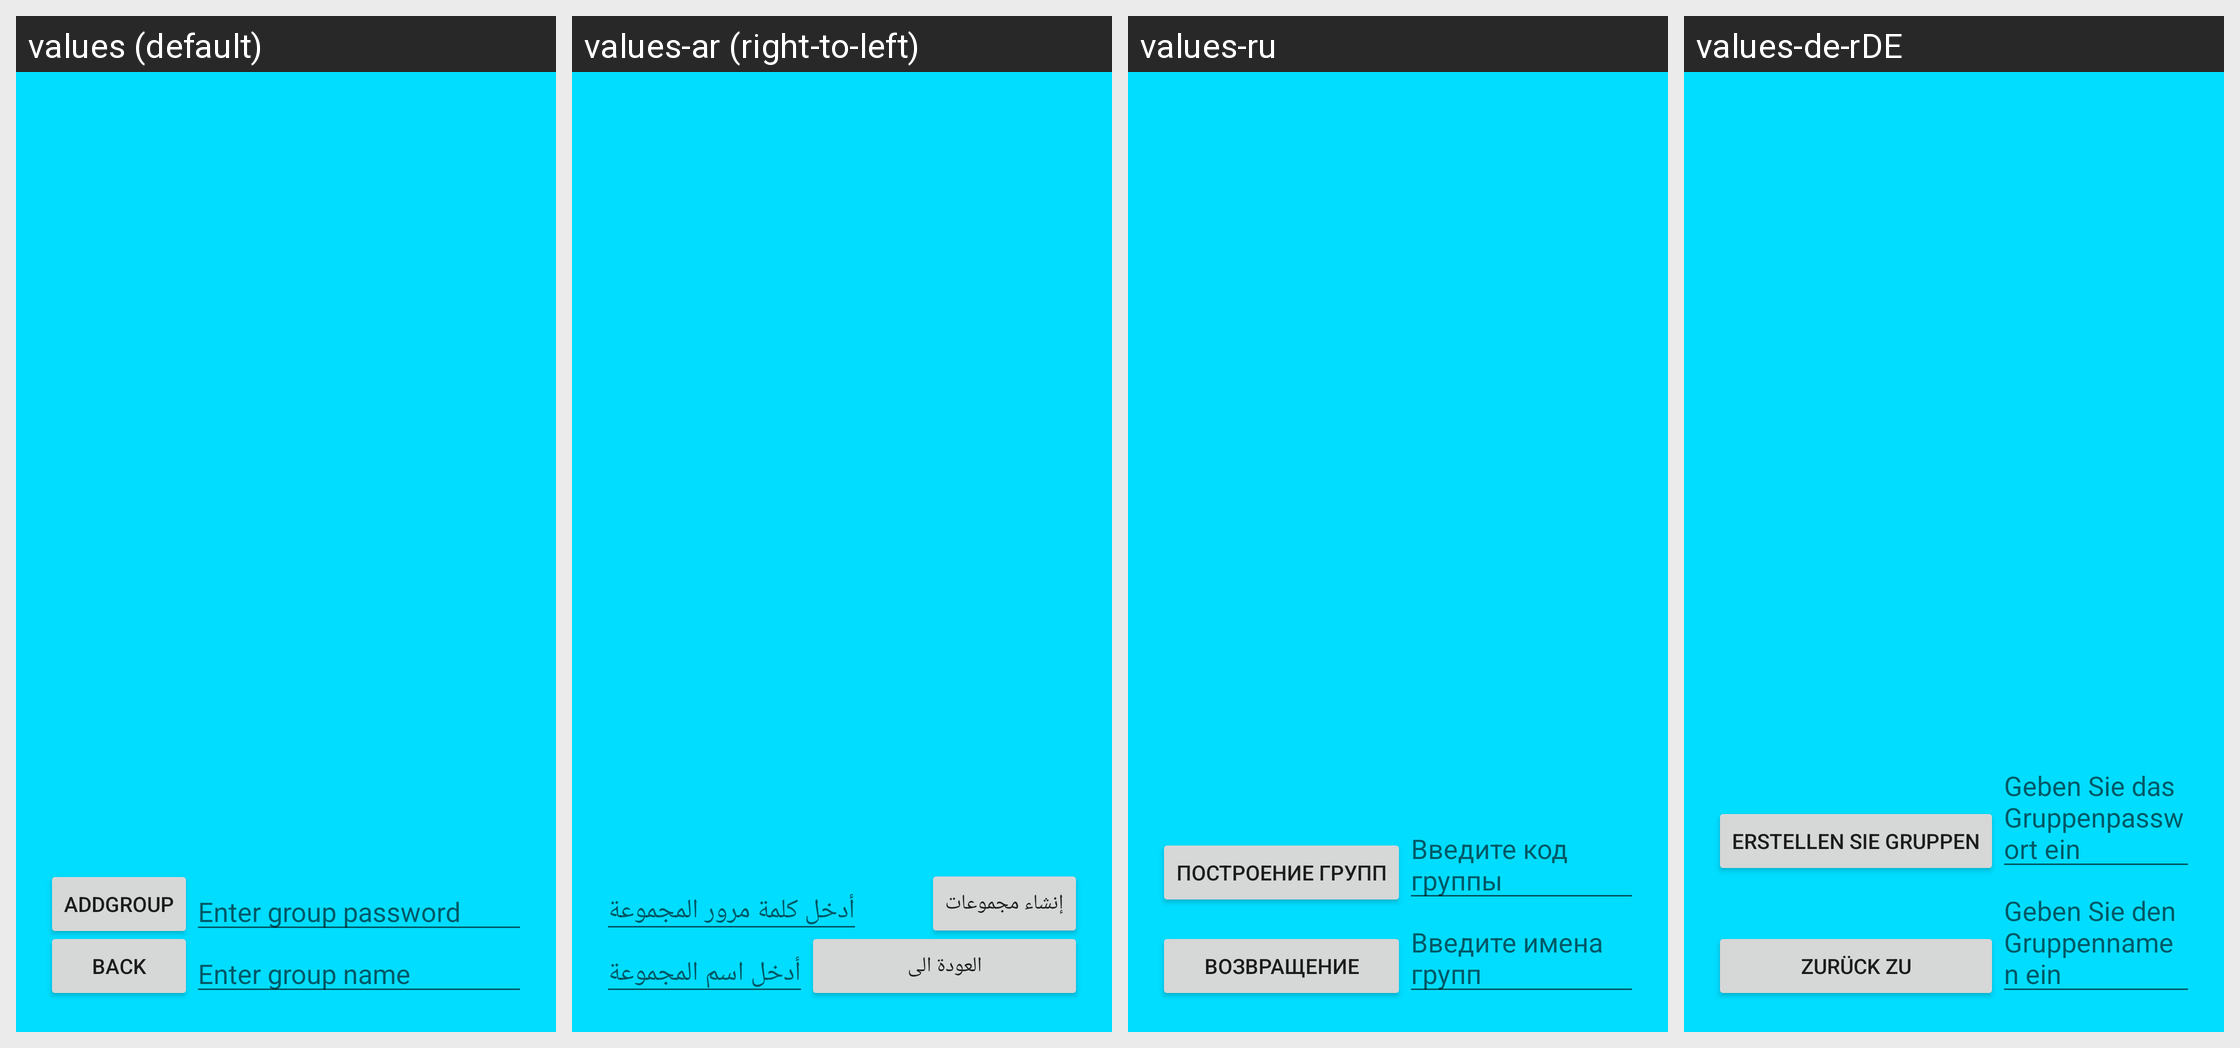

Strings drawn on this Android screen and how each of the app's shown locales translates them:
Android screen res/layout/group.xml rendered under 4 locales, left to right: values (default), values-ar (right-to-left), values-ru, values-de-rDE. Device: Nexus 5 (rendered at 1080×1920; each locale shown at half size, 540×960, under a caption strip naming it); theme AppTheme.
Other locales in the repository, not shown: values-es-rES, values-zh-rCN.
Strings drawn on this screen, with the default value and each locale's value (text and hints the layout hard-codes, and strings that could not be matched under every locale, appear in the picture but are not listed):

back
  values: back
  values-ar: العودة الى
  values-ru: возвращение
  values-de-rDE: Zurück zu

addgroup
  values: addgroup
  values-ar: إنشاء مجموعات
  values-ru: Построение групп
  values-de-rDE: Erstellen Sie Gruppen

groupname
  values: Enter group name
  values-ar: أدخل اسم المجموعة
  values-ru: Введите имена групп
  values-de-rDE: Geben Sie den Gruppennamen ein

grouppass
  values: Enter group password
  values-ar: أدخل كلمة مرور المجموعة
  values-ru: Введите код группы
  values-de-rDE: Geben Sie das Gruppenpasswort ein
